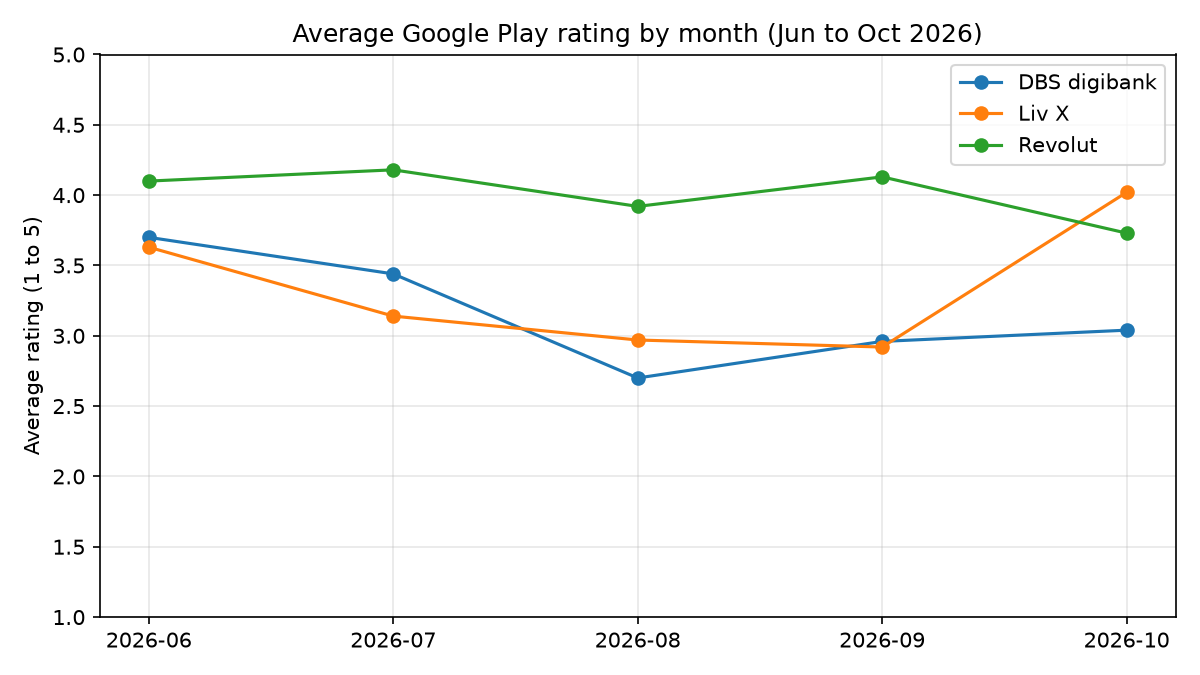

The table this chart was drawn from, first rows:
bank, month, reviews, avg_rating, net_sentiment
DBS digibank, 2026-06, 124, 3.7, 35.48
DBS digibank, 2026-07, 354, 3.44, 22.32
DBS digibank, 2026-08, 310, 2.7, -14.19
DBS digibank, 2026-09, 255, 2.96, -2.35
DBS digibank, 2026-10, 229, 3.04, 2.18
Liv X, 2026-06, 121, 3.63, 32.23
Liv X, 2026-07, 94, 3.14, 6.38
Liv X, 2026-08, 76, 2.97, -1.32
Liv X, 2026-09, 52, 2.92, -1.92
Liv X, 2026-10, 100, 4.02, 54.0
Revolut, 2026-06, 1399, 4.1, 56.25
Revolut, 2026-07, 1872, 4.18, 61.7
Revolut, 2026-08, 2014, 3.92, 47.62
Revolut, 2026-09, 1716, 4.13, 59.44
Revolut, 2026-10, 1843, 3.73, 38.63
